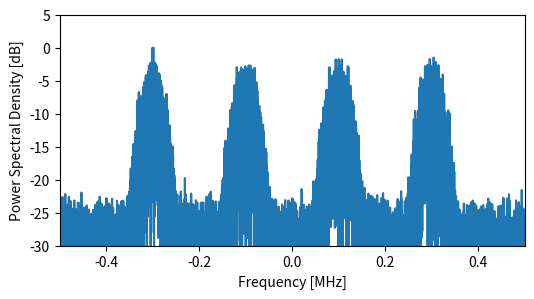

Write Python code to recreate this figure. (Note: this script raises an exception after producing the figure.)
import matplotlib.pyplot as plt
import numpy as np

sample_rate = 1e6
symbol_len_samples = 16
num_symbols = 1000
freqs = [-0.3e6, -0.1e6, 0.1e6, 0.3e6]

# Gaussian pulse shaping FIR filter
symbol_period = symbol_len_samples / sample_rate
alpha = 0.5 # bandwidth-time product, length of filter will be 1/alpha symbols
sigma = np.sqrt(np.log(2)) / (2*np.pi*alpha)
t = np.arange(int(symbol_period * sample_rate / alpha)) / sample_rate - symbol_period / (2 * alpha)
h = 1 / (np.sqrt(2*np.pi) * sigma * symbol_period) * np.exp(-t**2 / (2 * sigma**2 * symbol_period**2))
h /= sample_rate # normalize
if False:
    print(len(h))
    print(np.sum(h)) # sum of taps should be 1 if normalized
    plt.plot(h, '.-')
    plt.show()
    exit()

x = np.zeros((4, num_symbols*symbol_len_samples), dtype=complex) # generate each freq separately at first

for i in range(num_symbols):
    two_bits = np.random.randint(4)
    fi = freqs[two_bits]
    x[two_bits, i*symbol_len_samples:(i+1)*symbol_len_samples] = np.ones(symbol_len_samples, dtype=complex)

# Apply the pulse shaping filter, then frequency shift to each of the four signals, then combine
for i in range(4):
    x[i, :] = np.convolve(x[i, :], h, mode='same')
    x[i, :] -= np.mean(x[i, :]) # remove DC offset, not sure why I needed to add this
    t = np.arange(0, num_symbols*symbol_len_samples) / sample_rate
    x[i, :] = np.exp(2j * np.pi * freqs[i] * t) * x[i, :]
x = np.sum(x, axis=0)

# add some noise
n = np.random.randn(len(x)) + 1j * np.random.randn(len(x))
r = x + 0.1 * n

# PSD
R = 10 * np.log10(np.abs(np.fft.fftshift(np.fft.fft(r))) ** 2)
R -= np.max(R) # normalize

fig, ax = plt.subplots(figsize=(6, 3))
f = np.linspace(sample_rate/-2, sample_rate/2, len(R))
ax.plot(f/1e6, R)
ax.set_xlabel("Frequency [MHz]")
ax.set_ylabel("Power Spectral Density [dB]")
ax.axis((-0.5, 0.5, -30, 5))
plt.show()
fig.savefig('../_images/fsk.svg', bbox_inches='tight')
